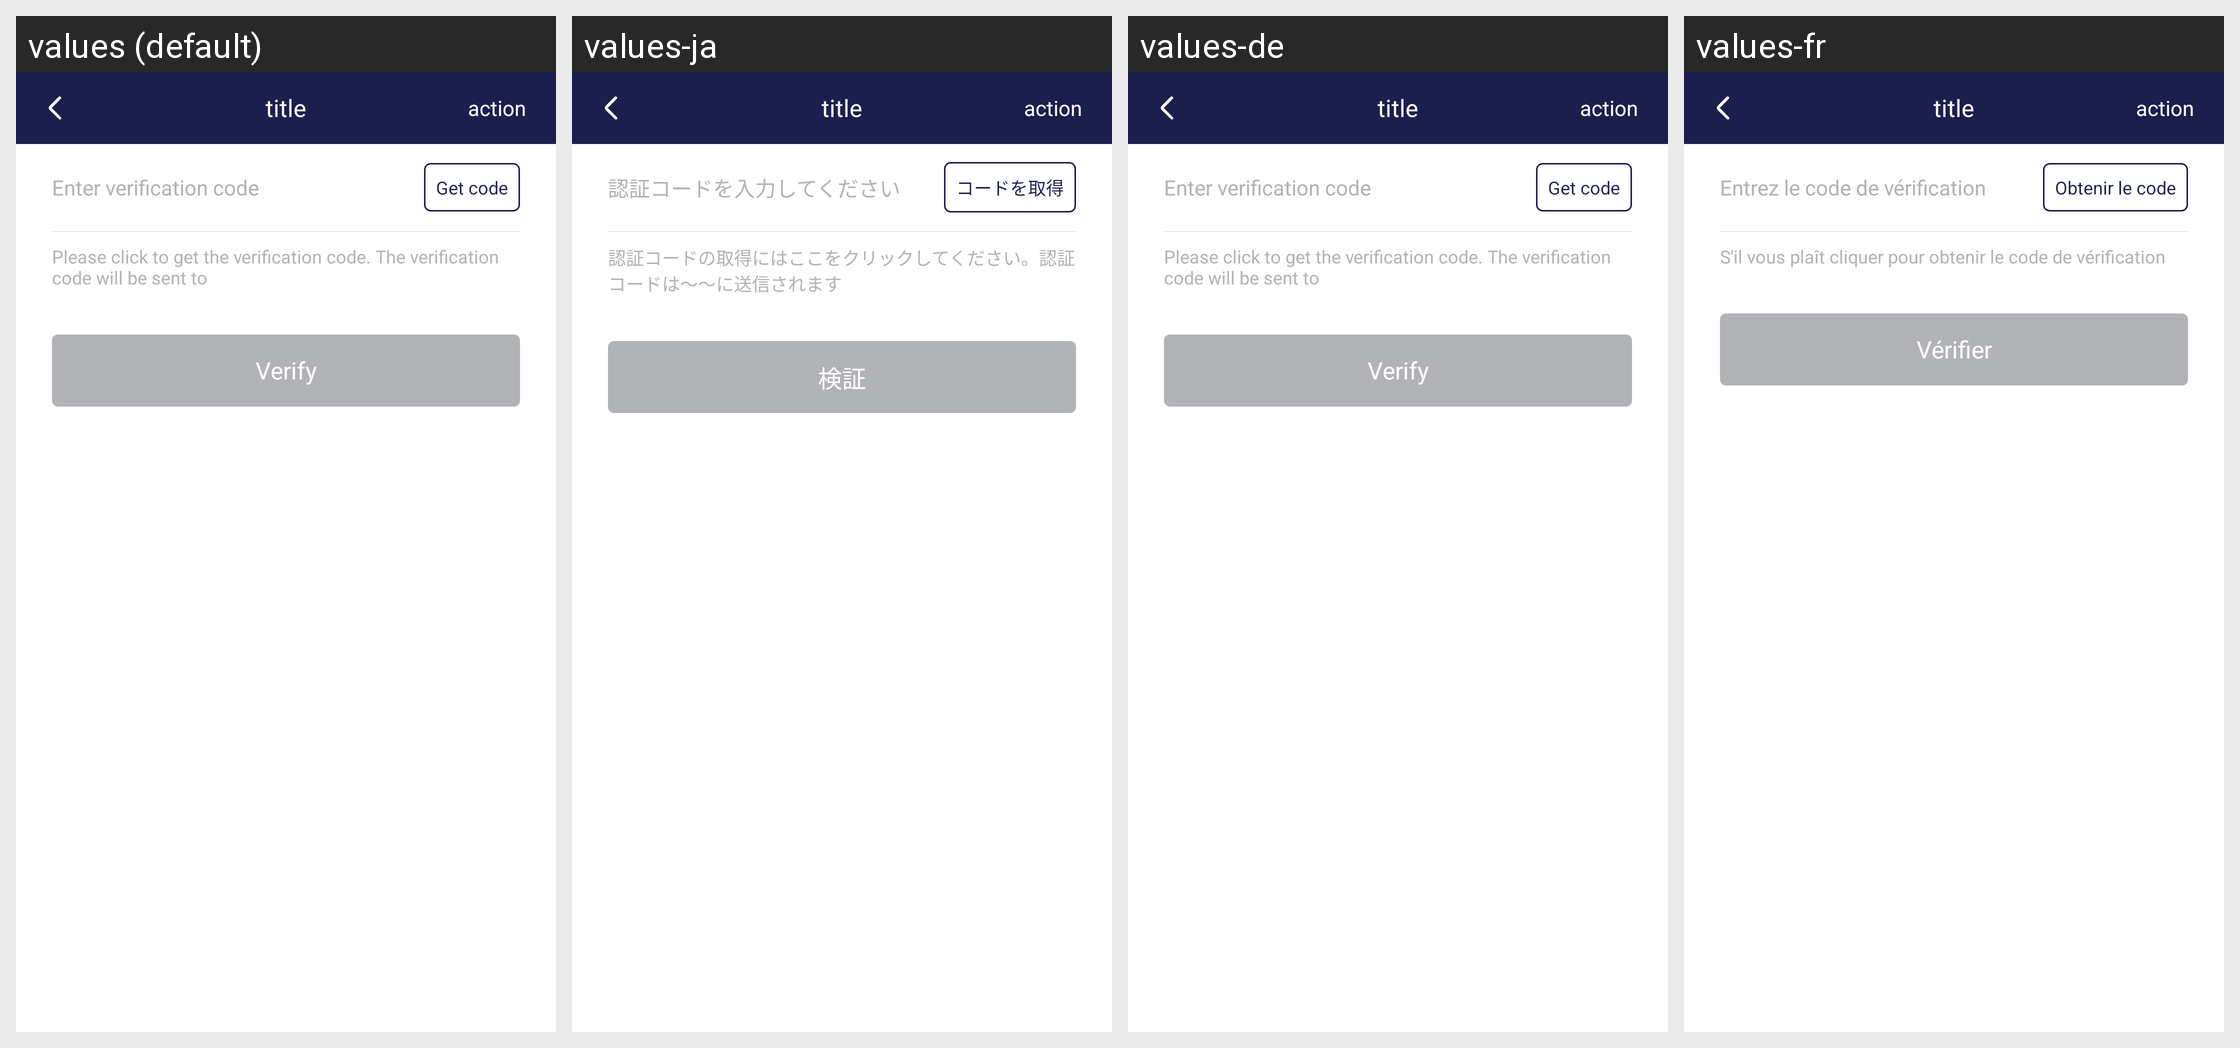

Here is an Android app screen in its default locale and in the app's own translations. Write out the translated-string differences for the strings that appear on this screen.
Android screen res/layout/activity_delete_account.xml rendered under 4 locales, left to right: values (default), values-ja, values-de, values-fr. Device: Nexus 5 (rendered at 1080×1920; each locale shown at half size, 540×960, under a caption strip naming it); theme AppTheme.
Other locales in the repository, not shown: values-zh.
Strings drawn on this screen, with the default value and each locale's value (text and hints the layout hard-codes, and strings that could not be matched under every locale, appear in the picture but are not listed):

enter_verifiction_code
  values: Enter verification code
  values-ja: 認証コードを入力してください
  values-de: Enter verification code
  values-fr: Entrez le code de vérification

get_code
  values: Get code
  values-ja: コードを取得
  values-de: Get code
  values-fr: Obtenir le code

note_safety_verifiction_send_code
  values: Please click to get the verification code. The verification code will be sent to
  values-ja: 認証コードの取得にはここをクリックしてください。認証コードは～～に送信されます
  values-de: Please click to get the verification code. The verification code will be sent to
  values-fr: S'il vous plaît cliquer pour obtenir le code de vérification

verify
  values: Verify
  values-ja: 検証
  values-de: Verify
  values-fr: Vérifier

page_title
  values: title
  values-ja: title  [not translated; the default value is used]
  values-de: title  [not translated; the default value is used]
  values-fr: title  [not translated; the default value is used]

page_action
  values: action
  values-ja: action  [not translated; the default value is used]
  values-de: action  [not translated; the default value is used]
  values-fr: action  [not translated; the default value is used]
